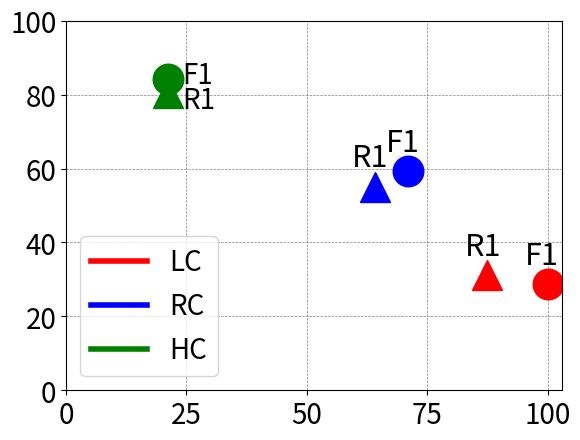

Source code (Python):
import matplotlib.pyplot as plt
import matplotlib
from matplotlib.lines import Line2D

if __name__ == '__main__':
    const_label = 5.5
    # plot low_capacity solutions [ru1, ru_0_1]
    x = [100, 87.5]
    y = [28.7, 31.1]
    n = ["F1", "R1"]

    plt.plot(x[0], y[0], 'o', color="red", markersize=22)
    plt.plot(x[1], y[1], '^', color="red", markersize=22)
    plt.rcParams.update({'font.size': 22})

    for i, txt in enumerate(n):
        if i < 2:
            plt.annotate(txt, (x[i] - const_label / 2 - 2, y[i] + const_label))
        else:
            plt.annotate(txt, (x[i], y[i] + const_label))

    # plot rdn_capacity solutions [ru1, ru_0_1]
    x = [71.1, 64.1]
    y = [59.2, 55]
    n = ["F1", "R1"]

    plt.plot(x[0], y[0], 'o', color="blue", markersize=22)
    plt.plot(x[1], y[1], '^', color="blue", markersize=22)
    plt.rcParams.update({'font.size': 22})

    for i, txt in enumerate(n):
        plt.annotate(txt, (x[i] - const_label / 2 - 2, y[i] + const_label))

    # plot high_capacity solutions [ru1, ru_0_1]
    x = [21.1, 21.1]
    y = [84.1, 80.4]
    n = ["F1", "R1"]

    plt.plot(x[0], y[0], 'o', color="green", markersize=22)
    plt.plot(x[1], y[1], '^', color="green", markersize=22)
    plt.rcParams.update({'font.size': 22})
    plt.xticks(fontsize=20)
    plt.yticks(fontsize=20)

    plt.rcParams.update({'font.size': 20})

    legend_elements = [Line2D([0], [0], color='red', lw=4, label='LC'),
                       Line2D([0], [0], color='blue', lw=4, label='RC'),
                       Line2D([0], [0], color='green', lw=4, label='HC')]

    plt.legend(handles=legend_elements, loc="lower left")

    plt.grid(color='gray', linestyle='--', linewidth=0.5)

    plt.ylim(0, 100)
    plt.xlim(0, 103)

    # plt.legend(labels=['Low Capacity (LC)', 'Random Capacity (RC)', 'High Capacity (HC)'], bbox_to_anchor=(1, 1),
    #            bbox_transform=plt.gcf().transFigure)

    for i, txt in enumerate(n):
        if i == 0:
            plt.annotate(txt, (x[i] + 3, y[i] - 1))
        else:
            plt.annotate(txt, (x[i] + 3, y[i] - 4))

    #plt.plot(75, 30, 'o', color="white")
    #plt.plot(75, 104, 'o', color="white")

    #plt.xlabel("Percentage of CR's (%)", fontsize=16)
    #plt.ylabel("Aggregation Level (%)", fontsize=18)
    # plt.title("Random Capacity - Total")
    plt.savefig("Aggregation_T2.png")
    plt.show()